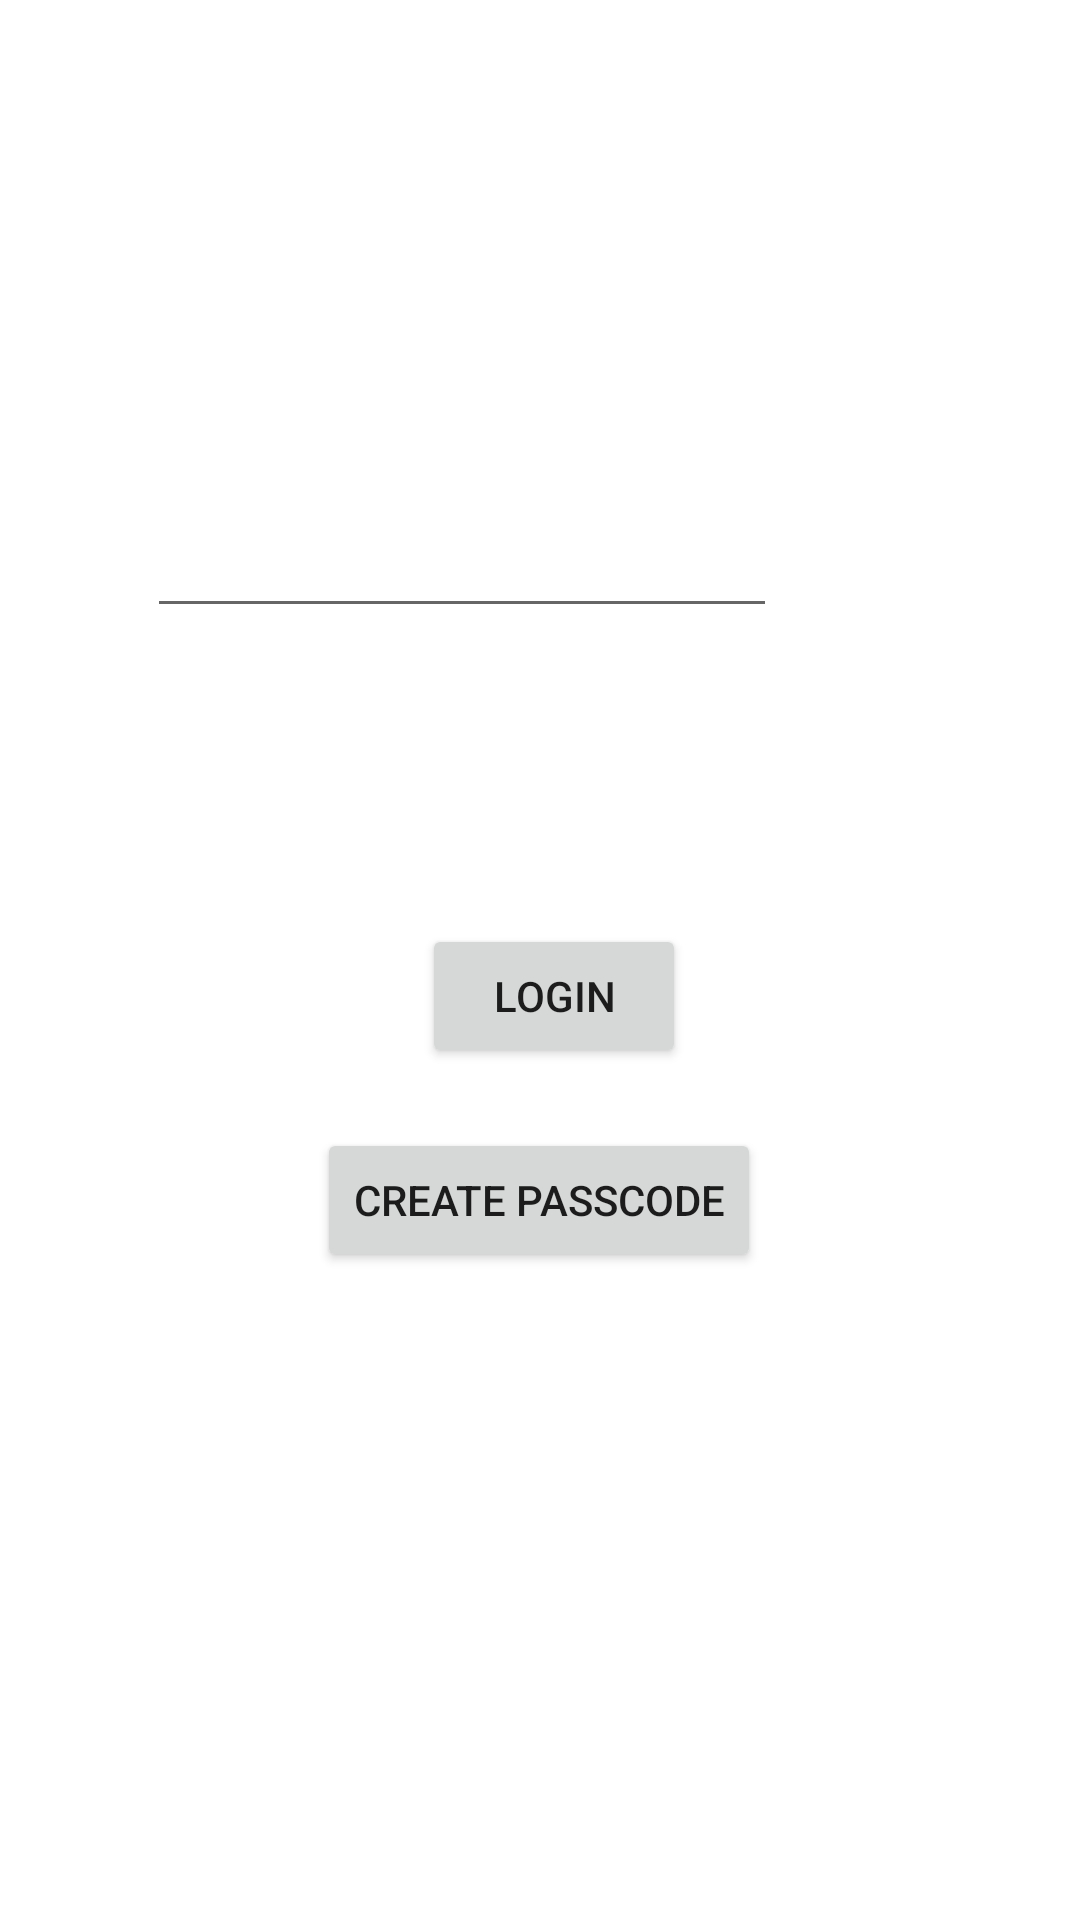

Android layout source for this screen:
<!-- AndroidManifest.xml: application theme Theme.Iav7 -->
<!-- res/layout/activity_login.xml -->
<?xml version="1.0" encoding="utf-8"?>
<androidx.constraintlayout.widget.ConstraintLayout xmlns:android="http://schemas.android.com/apk/res/android"
    xmlns:app="http://schemas.android.com/apk/res-auto"
    xmlns:tools="http://schemas.android.com/tools"
    android:layout_width="match_parent"
    android:layout_height="match_parent"
    tools:context=".LoginActivity">

    <Button
        android:id="@+id/btnGoToCreatePasscode"
        android:layout_width="wrap_content"
        android:layout_height="wrap_content"
        android:layout_marginStart="159dp"
        android:layout_marginEnd="159dp"
        android:layout_marginBottom="216dp"
        android:text="Create Passcode"
        app:layout_constraintBottom_toBottomOf="parent"
        app:layout_constraintEnd_toEndOf="parent"
        app:layout_constraintHorizontal_bias="0.506"
        app:layout_constraintStart_toStartOf="parent" />

    <Button
        android:id="@+id/btnLogin"
        android:layout_width="wrap_content"
        android:layout_height="wrap_content"
        android:layout_marginStart="159dp"
        android:layout_marginEnd="159dp"
        android:layout_marginBottom="284dp"
        android:text="Login"
        app:layout_constraintBottom_toBottomOf="parent"
        app:layout_constraintEnd_toEndOf="parent"
        app:layout_constraintHorizontal_bias="0.4"
        app:layout_constraintStart_toStartOf="parent" />

    <EditText
        android:id="@+id/editTextPasscode"
        android:layout_width="wrap_content"
        android:layout_height="wrap_content"
        android:layout_marginStart="101dp"
        android:layout_marginTop="168dp"
        android:layout_marginEnd="101dp"
        android:ems="10"
        android:inputType="numberPassword"
        app:layout_constraintEnd_toEndOf="parent"
        app:layout_constraintHorizontal_bias="1.0"
        app:layout_constraintStart_toStartOf="parent"
        app:layout_constraintTop_toTopOf="parent" />
</androidx.constraintlayout.widget.ConstraintLayout>
<!-- resources referenced by this layout -->
<resources>
  <style name="Theme.Iav7" parent="Theme.MaterialComponents.DayNight.DarkActionBar">
          
          <item name="colorPrimary">@color/purple_500</item>
          <item name="colorPrimaryVariant">@color/purple_700</item>
          <item name="colorOnPrimary">@color/white</item>
          
          <item name="colorSecondary">@color/teal_200</item>
          <item name="colorSecondaryVariant">@color/teal_700</item>
          <item name="colorOnSecondary">@color/black</item>
          
          <item name="android:statusBarColor" tools:targetApi="l">?attr/colorPrimaryVariant</item>
          
      </style>
  <color name="purple_500">#FF6200EE</color>
  <color name="purple_700">#FF3700B3</color>
  <color name="white">#FFFFFFFF</color>
  <color name="teal_200">#FF03DAC5</color>
  <color name="teal_700">#FF018786</color>
  <color name="black">#FF000000</color>
</resources>
